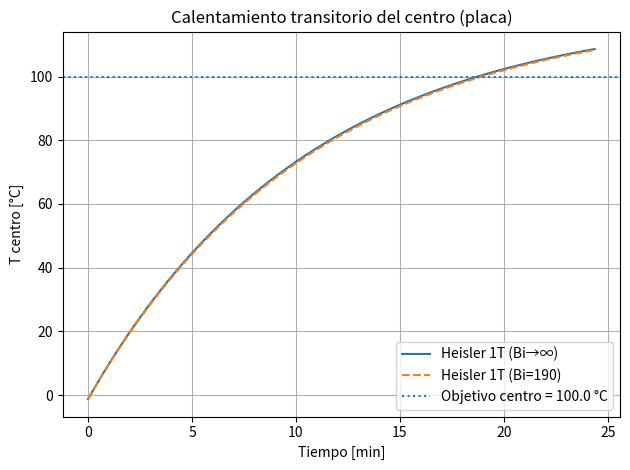

This chart was generated by the following Python code:
#!/usr/bin/env python3
# -*- coding: utf-8 -*-
"""
Cálculo de h (condensación por película en superficie vertical, Nusselt),
número de Biot y tiempo transitorio con Heisler (1 término) para una placa.

Caso de estudio: pouch agroindustrial con puré de tomate en autoclave a 121°C.
"""

from math import pi, sin, tan, log, exp
import numpy as np

# -----------------------------------------------
# (1) Correlación de Nusselt: condensación laminar en placa vertical
# -----------------------------------------------
def h_condensacion_nusselt_vertical(
    T_sat, T_s, rho_l, k_l, mu_l, h_fg, L_cond, rho_v=1.0, g=9.81
):
    """
    Retorna h [W/m^2-K] por Nusselt para condensación laminar en superficie vertical.
    """
    dT = T_sat - T_s
    num = rho_l * (rho_l - rho_v) * g * h_fg * (k_l**3)
    den = mu_l * L_cond * dT
    h = 0.943 * (num / den) ** 0.25
    return h

# -----------------------------------------------
# (2) Propiedades efectivas y difusividad
# -----------------------------------------------
def difusividad_termica(k, rho, cp):
    return k / (rho * cp)

# -----------------------------------------------
# (3) Heisler 1 término
#   - Caso Bi -> ∞ (superficie a T_surf fija): θ/θ_i = (4/π) exp(-π² Fo / 4)
#   - Caso Bi finito (placa): θ/θ_i = A1 * exp(-μ1² Fo), con μ1 tan μ1 = Bi
# -----------------------------------------------
def tiempo_heisler_infinite_bi(T_surf, T_i, T_center_obj, L, alpha):
    """
    Tiempo (s) para que T(centro)=T_center_obj con superficie a T_surf (Bi→∞).
    Usa la forma 1-término: (T_surf - T_c)/(T_surf - T_i) = (4/π) exp(-π² α t / (4 L²))
    """
    R = (T_surf - T_center_obj) / (T_surf - T_i)
    if not (0 < R < 1):
        raise ValueError("El objetivo de temperatura produce R fuera de (0,1). Revisa datos.")
    t = -(4 * L**2) / (pi**2 * alpha) * log(R * pi / 4.0)
    return t

def _mu1_from_bi(Bi):
    """
    Resuelve μ1 tan(μ1) = Bi para μ1 in (0, π/2) usando bisección simple.
    (Sin SciPy para mantener el script auto-contenido)
    """
    # Para Bi>0, la primera raíz está en (0, π/2)
    a, b = 1e-9, pi/2 - 1e-9
    fa = a * tan(a) - Bi
    fb = b * tan(b) - Bi
    # Bisección
    for _ in range(200):
        m = 0.5 * (a + b)
        fm = m * tan(m) - Bi
        if fa * fm <= 0:
            b, fb = m, fm
        else:
            a, fa = m, fm
        if abs(b - a) < 1e-12:
            break
    return 0.5 * (a + b)

def tiempo_heisler_finite_bi(T_inf, T_i, T_center_obj, L, alpha, Bi):
    """
    Tiempo (s) para placa con convección en la superficie (Bi finito, Heisler 1 término).
    θ/θ_i (centro) = A1 * exp(-μ1² Fo), donde:
      μ1 tan(μ1) = Bi,
      A1 = 4 sin(μ1) / (2 μ1 + sin(2 μ1))
    """
    if Bi <= 0:
        raise ValueError("Bi debe ser > 0 para el caso convectivo.")
    R = (T_inf - T_center_obj) / (T_inf - T_i)
    if not (0 < R < 1):
        raise ValueError("El objetivo de temperatura produce R fuera de (0,1). Revisa datos.")
    mu1 = _mu1_from_bi(Bi)
    A1 = 4.0 * sin(mu1) / (2.0 * mu1 + sin(2.0 * mu1))
    if R >= A1:  # si R>=A1, el 1er término no puede alcanzar ese R (se necesitarían más términos)
        raise ValueError(
            f"Para Bi={Bi:.2f}, R={R:.4f} ≥ A1={A1:.4f}. "
            "El objetivo es demasiado exigente para 1 término; usa la serie completa o revisa datos."
        )
    Fo = - (1.0 / mu1**2) * log(R / A1)
    t = Fo * L**2 / alpha
    return t, mu1, A1, Fo

# -----------------------------------------------
# (4) Centro T(t) para graficar (infinite Bi y finite Bi)
# -----------------------------------------------
def T_centro_infinite_bi(t, T_surf, T_i, L, alpha):
    theta_ratio = (4.0 / pi) * exp(-(pi**2) * alpha * t / (4.0 * L**2))
    return T_surf - theta_ratio * (T_surf - T_i)

def T_centro_finite_bi(t, T_inf, T_i, L, alpha, Bi):
    mu1 = _mu1_from_bi(Bi)
    A1 = 4.0 * sin(mu1) / (2.0 * mu1 + sin(2.0 * mu1))
    Fo = alpha * t / (L**2)
    theta_ratio = A1 * exp(-mu1**2 * Fo)
    return T_inf - theta_ratio * (T_inf - T_i)

# ===============================================
# Ejemplo numérico (datos del problema)
# ===============================================
if __name__ == "__main__":
    # Condiciones térmicas
    T_sat = 121.0  # °C (vapor saturado)
    T_s_aprox = 100.0  # °C (superficie del pouch ~ isoterma por Bi alto)
    T_i = 25.0     # °C (inicial del alimento)
    T_c_obj = 100.0  # °C (objetivo en el centro)

    # Geometría
    L_cond = 0.25     # m (altura característica para condensación)
    L = 0.015         # m (semiespesor de la placa; 2L = 0.03 m)

    # Propiedades del condensado (agua) a T de película ~ (T_sat + T_s)/2
    rho_l = 958.0     # kg/m3
    rho_v = 1.0       # kg/m3
    k_l = 0.68        # W/m-K
    mu_l = 2.8e-4     # Pa·s
    h_fg = 2.2e6      # J/kg
    g = 9.81          # m/s2

    # Propiedades del alimento
    k_s = 0.60        # W/m-K
    rho_s = 1050.0    # kg/m3
    cp_s = 4000.0     # J/kg-K
    alpha = difusividad_termica(k_s, rho_s, cp_s)

    # (1) h por Nusselt (condensación)
    h = h_condensacion_nusselt_vertical(
        T_sat=T_sat, T_s=T_s_aprox, rho_l=rho_l, k_l=k_l, mu_l=mu_l,
        h_fg=h_fg, L_cond=L_cond, rho_v=rho_v, g=g
    )

    # (2) Biot
    Bi = h * L / k_s

    # (3) Tiempo con Heisler 1 término
    t_inf = tiempo_heisler_infinite_bi(
        T_surf=T_sat, T_i=T_i, T_center_obj=T_c_obj, L=L, alpha=alpha
    )
    Fo_inf = alpha * t_inf / (L**2)

    # (3b) (Opcional) Tiempo con Bi finito (placa convectiva)
    #      Útil si quieres comparar con el caso exacto convectivo 1-término
    try:
        t_bi, mu1, A1, Fo_bi = tiempo_heisler_finite_bi(
            T_inf=T_sat, T_i=T_i, T_center_obj=T_c_obj, L=L, alpha=alpha, Bi=Bi
        )
        usado_bi_finito = True
    except Exception as e:
        t_bi = None
        usado_bi_finito = False
        msg_bi = str(e)

    # --------- Salida de resultados ----------
    print("\n=== RESULTADOS ===")
    print(f"h (Nusselt, condensación)        = {h:8.2f} W/m^2-K")
    print(f"Biot (h L / k_s)                 = {Bi:8.2f}  (-)")
    print(f"alpha (difusividad)              = {alpha:.3e} m^2/s")

    print("\n-- Heisler (1 término), superficie a T_surf = T_sat (Bi→∞) --")
    print(f"t_infinite_Bi                    = {t_inf:8.2f} s  ({t_inf/60:5.2f} min)")
    print(f"Fo (infinite Bi)                 = {Fo_inf:8.3f}  (válido si Fo ≳ 0.2)")

    if usado_bi_finito:
        print("\n-- Heisler (1 término) con Bi finito (placa convectiva) --")
        print(f"μ1 (raíz μ1 tan μ1 = Bi)         = {mu1:8.5f} rad")
        print(f"A1                               = {A1:8.5f} (-)")
        print(f"t_finite_Bi                      = {t_bi:8.2f} s  ({t_bi/60:5.2f} min)")
        print(f"Fo (finite Bi)                   = {Fo_bi:8.3f}")
        print("(Con Bi ≈ alto, la diferencia vs. Bi→∞ es pequeña.)")
    else:
        print("\n[Aviso] No se calculó el caso Bi finito (1 término):")
        print("       ", msg_bi)

    # --------- (Opcional) Curva T_centro(t) para visualizar ---------
    try:
        import matplotlib.pyplot as plt

        t_max = t_inf * 1.3
        t_vec = np.linspace(0.0, t_max, 200)

        Tc_inf_vec = [T_centro_infinite_bi(t, T_surf=T_sat, T_i=T_i, L=L, alpha=alpha)
                      for t in t_vec]

        plt.figure()
        plt.plot(t_vec/60.0, Tc_inf_vec, label="Heisler 1T (Bi→∞)")
        if usado_bi_finito:
            Tc_bi_vec = [T_centro_finite_bi(t, T_inf=T_sat, T_i=T_i, L=L, alpha=alpha, Bi=Bi)
                         for t in t_vec]
            plt.plot(t_vec/60.0, Tc_bi_vec, linestyle="--", label=f"Heisler 1T (Bi={Bi:.0f})")

        plt.axhline(T_c_obj, linestyle=":", label=f"Objetivo centro = {T_c_obj} °C")
        plt.xlabel("Tiempo [min]")
        plt.ylabel("T centro [°C]")
        plt.title("Calentamiento transitorio del centro (placa)")
        plt.legend()
        plt.grid(True)
        plt.tight_layout()
        plt.show()
    except Exception as e:
        print("\n[Nota] No se generó gráfica (matplotlib no disponible).")
        print("      Error:", e)
